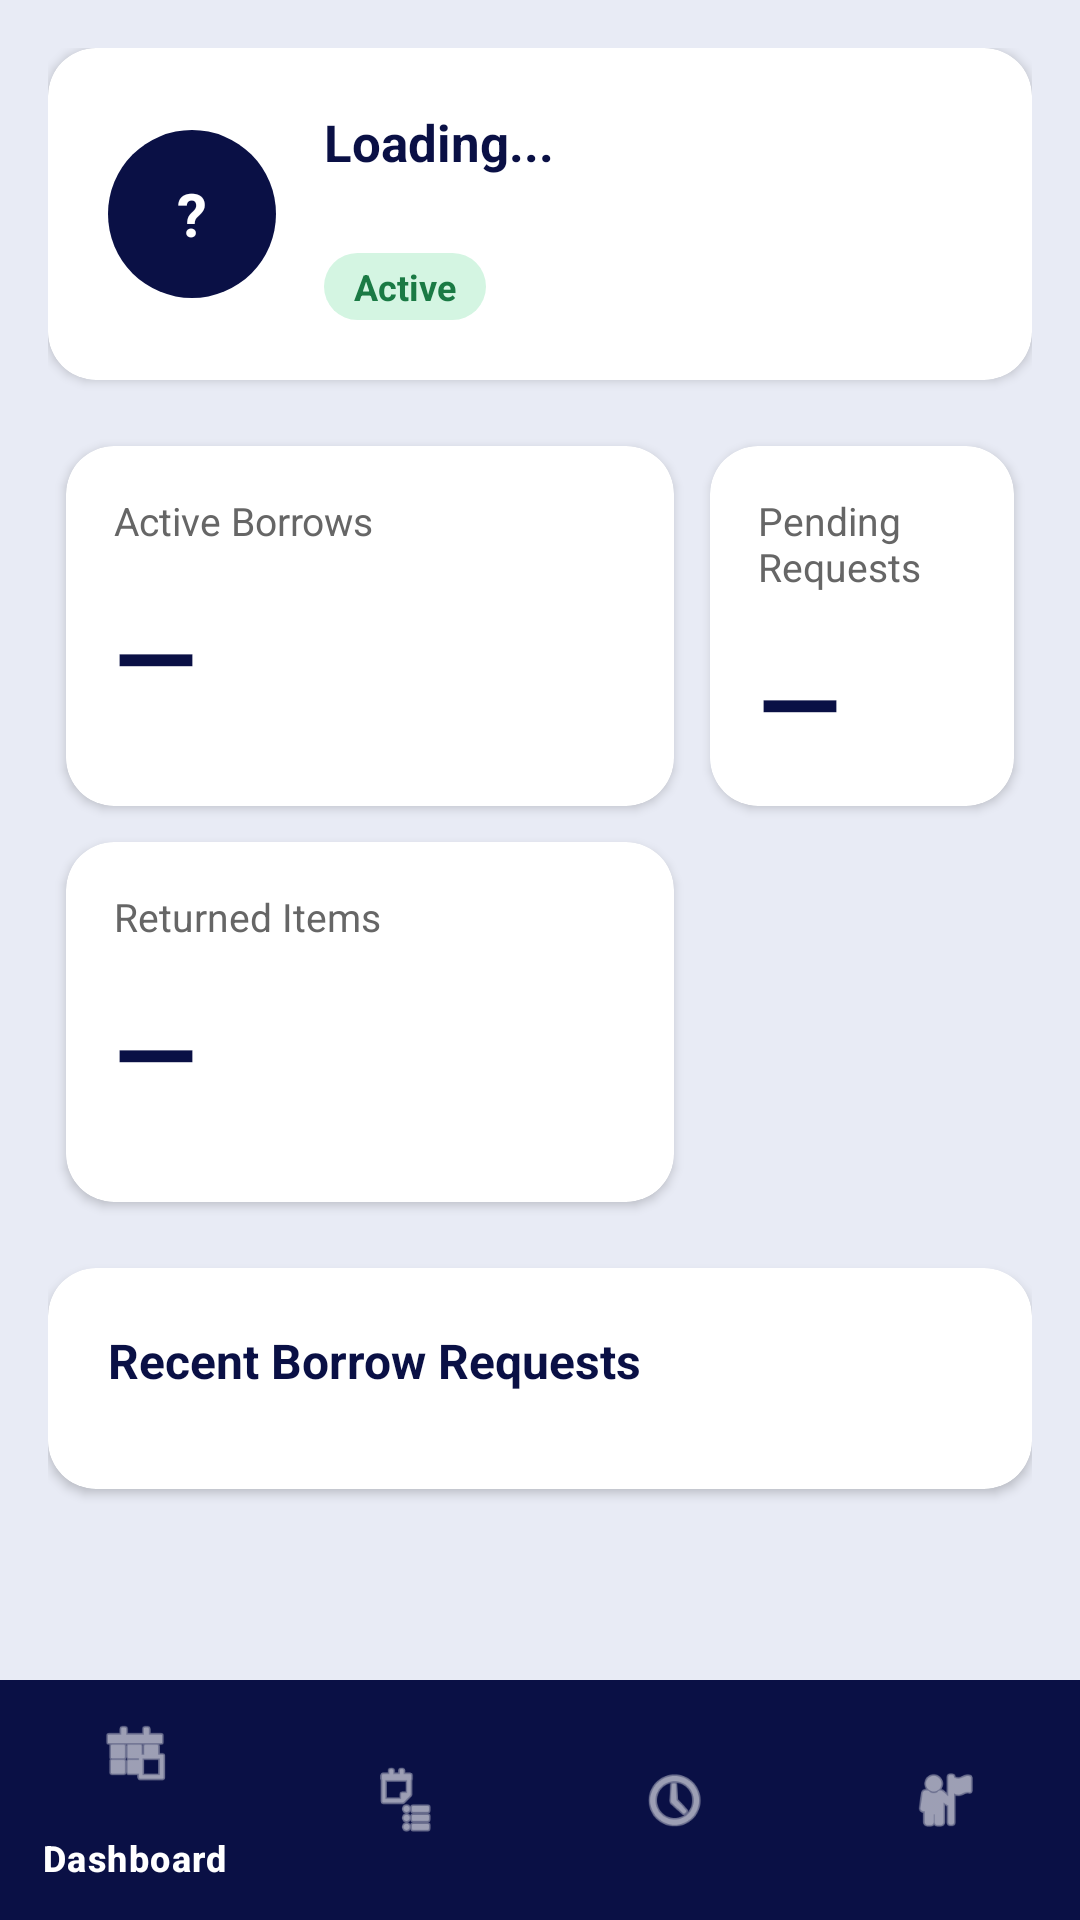

Reconstruct the res/layout file that produces this screen, plus the resources it refers to.
<!-- AndroidManifest.xml: application theme Theme.BorrowBox -->
<!-- res/layout/activity_dashboard.xml -->
<?xml version="1.0" encoding="utf-8"?>
<LinearLayout xmlns:android="http://schemas.android.com/apk/res/android"
    xmlns:app="http://schemas.android.com/apk/res-auto"
    android:layout_width="match_parent"
    android:layout_height="match_parent"
    android:orientation="vertical"
    android:background="@color/bg_page">

    <ScrollView
        android:layout_width="match_parent"
        android:layout_height="0dp"
        android:layout_weight="1"
        android:fillViewport="true">

        <LinearLayout
            android:layout_width="match_parent"
            android:layout_height="wrap_content"
            android:orientation="vertical"
            android:padding="16dp">

            
            <androidx.cardview.widget.CardView
                android:layout_width="match_parent"
                android:layout_height="wrap_content"
                android:layout_marginBottom="16dp"
                app:cardCornerRadius="16dp"
                app:cardElevation="2dp"
                app:cardBackgroundColor="@color/bg_card">

                <LinearLayout
                    android:layout_width="match_parent"
                    android:layout_height="wrap_content"
                    android:orientation="horizontal"
                    android:padding="20dp"
                    android:gravity="center_vertical">

                    <TextView
                        android:id="@+id/tvAvatar"
                        android:layout_width="56dp"
                        android:layout_height="56dp"
                        android:background="@drawable/circle_avatar"
                        android:gravity="center"
                        android:text="?"
                        android:textColor="@color/text_white"
                        android:textSize="20sp"
                        android:textStyle="bold" />

                    <LinearLayout
                        android:layout_width="0dp"
                        android:layout_height="wrap_content"
                        android:layout_weight="1"
                        android:orientation="vertical"
                        android:paddingStart="16dp">

                        <TextView
                            android:id="@+id/tvFullName"
                            android:layout_width="wrap_content"
                            android:layout_height="wrap_content"
                            android:text="Loading..."
                            android:textColor="@color/text_primary"
                            android:textSize="17sp"
                            android:textStyle="bold" />

                        <TextView
                            android:id="@+id/tvEmail"
                            android:layout_width="wrap_content"
                            android:layout_height="wrap_content"
                            android:text=""
                            android:textColor="@color/text_secondary"
                            android:textSize="13sp"
                            android:layout_marginTop="2dp" />

                        <TextView
                            android:layout_width="wrap_content"
                            android:layout_height="wrap_content"
                            android:layout_marginTop="6dp"
                            android:background="@drawable/badge_active"
                            android:paddingStart="10dp"
                            android:paddingEnd="10dp"
                            android:paddingTop="3dp"
                            android:paddingBottom="3dp"
                            android:text="Active"
                            android:textColor="@color/status_active_text"
                            android:textSize="12sp"
                            android:textStyle="bold" />

                    </LinearLayout>
                </LinearLayout>
            </androidx.cardview.widget.CardView>

            
            <GridLayout
                android:layout_width="match_parent"
                android:layout_height="wrap_content"
                android:layout_marginBottom="16dp"
                android:columnCount="2"
                android:useDefaultMargins="false">

                
                <androidx.cardview.widget.CardView
                    android:layout_width="0dp"
                    android:layout_height="120dp"
                    android:layout_columnWeight="1"
                    android:layout_margin="6dp"
                    app:cardCornerRadius="16dp"
                    app:cardElevation="2dp"
                    app:cardBackgroundColor="@color/bg_card">
                    <LinearLayout
                        android:layout_width="match_parent"
                        android:layout_height="match_parent"
                        android:orientation="vertical"
                        android:padding="16dp">
                        <TextView
                            android:layout_width="wrap_content"
                            android:layout_height="wrap_content"
                            android:text="Active Borrows"
                            android:textColor="@color/text_secondary"
                            android:textSize="13sp" />
                        <TextView
                            android:id="@+id/tvActiveBorrows"
                            android:layout_width="wrap_content"
                            android:layout_height="wrap_content"
                            android:layout_marginTop="12dp"
                            android:text="—"
                            android:textColor="@color/text_primary"
                            android:textSize="36sp"
                            android:textStyle="bold" />
                    </LinearLayout>
                </androidx.cardview.widget.CardView>

                
                <androidx.cardview.widget.CardView
                    android:layout_width="0dp"
                    android:layout_height="120dp"
                    android:layout_columnWeight="1"
                    android:layout_margin="6dp"
                    app:cardCornerRadius="16dp"
                    app:cardElevation="2dp"
                    app:cardBackgroundColor="@color/bg_card">
                    <LinearLayout
                        android:layout_width="match_parent"
                        android:layout_height="match_parent"
                        android:orientation="vertical"
                        android:padding="16dp">
                        <TextView
                            android:layout_width="wrap_content"
                            android:layout_height="wrap_content"
                            android:text="Pending Requests"
                            android:textColor="@color/text_secondary"
                            android:textSize="13sp" />
                        <TextView
                            android:id="@+id/tvPendingRequests"
                            android:layout_width="wrap_content"
                            android:layout_height="wrap_content"
                            android:layout_marginTop="12dp"
                            android:text="—"
                            android:textColor="@color/text_primary"
                            android:textSize="36sp"
                            android:textStyle="bold" />
                    </LinearLayout>
                </androidx.cardview.widget.CardView>

                
                <androidx.cardview.widget.CardView
                    android:layout_width="0dp"
                    android:layout_height="120dp"
                    android:layout_columnWeight="2"
                    android:layout_margin="6dp"
                    app:cardCornerRadius="16dp"
                    app:cardElevation="2dp"
                    app:cardBackgroundColor="@color/bg_card">
                    <LinearLayout
                        android:layout_width="match_parent"
                        android:layout_height="match_parent"
                        android:orientation="vertical"
                        android:padding="16dp">
                        <TextView
                            android:layout_width="wrap_content"
                            android:layout_height="wrap_content"
                            android:text="Returned Items"
                            android:textColor="@color/text_secondary"
                            android:textSize="13sp" />
                        <TextView
                            android:id="@+id/tvReturnedItems"
                            android:layout_width="wrap_content"
                            android:layout_height="wrap_content"
                            android:layout_marginTop="12dp"
                            android:text="—"
                            android:textColor="@color/text_primary"
                            android:textSize="36sp"
                            android:textStyle="bold" />
                    </LinearLayout>
                </androidx.cardview.widget.CardView>

            </GridLayout>

            
            <androidx.cardview.widget.CardView
                android:layout_width="match_parent"
                android:layout_height="wrap_content"
                android:layout_marginBottom="16dp"
                app:cardCornerRadius="16dp"
                app:cardElevation="2dp"
                app:cardBackgroundColor="@color/bg_card">

                <LinearLayout
                    android:layout_width="match_parent"
                    android:layout_height="wrap_content"
                    android:orientation="vertical"
                    android:padding="20dp">

                    <TextView
                        android:layout_width="wrap_content"
                        android:layout_height="wrap_content"
                        android:text="Recent Borrow Requests"
                        android:textColor="@color/text_primary"
                        android:textSize="16sp"
                        android:textStyle="bold"
                        android:layout_marginBottom="12dp" />

                    <androidx.recyclerview.widget.RecyclerView
                        android:id="@+id/rvRecentRequests"
                        android:layout_width="match_parent"
                        android:layout_height="wrap_content"
                        android:nestedScrollingEnabled="false" />

                    <TextView
                        android:id="@+id/tvNoRequests"
                        android:layout_width="wrap_content"
                        android:layout_height="wrap_content"
                        android:text="No recent requests"
                        android:textColor="@color/text_hint"
                        android:textSize="14sp"
                        android:visibility="gone" />

                </LinearLayout>
            </androidx.cardview.widget.CardView>

        </LinearLayout>
    </ScrollView>

    
    <com.google.android.material.bottomnavigation.BottomNavigationView
        android:id="@+id/bottomNav"
        android:layout_width="match_parent"
        android:layout_height="wrap_content"
        android:background="@color/navy"
        app:itemIconTint="@color/text_white"
        app:itemTextColor="@color/text_white"
        app:menu="@menu/bottom_nav_menu" />

</LinearLayout>
<!-- resources referenced by this layout -->
<resources>
  <color name="bg_card">#FFFFFF</color>
  <color name="bg_page">#E8EBF5</color>
  <color name="navy">#0A1045</color>
  <color name="status_active_text">#1A7A44</color>
  <color name="text_hint">#AAAAAA</color>
  <color name="text_primary">#0A1045</color>
  <color name="text_secondary">#666666</color>
  <color name="text_white">#FFFFFF</color>
  <!-- drawable badge_active (drawable) -->
  <?xml version="1.0" encoding="utf-8"?>
  <shape xmlns:android="http://schemas.android.com/apk/res/android"
      android:shape="rectangle">
      <solid android:color="#D4F5E2" />
      <corners android:radius="20dp" />
  </shape>
  <!-- drawable circle_avatar (drawable) -->
  <?xml version="1.0" encoding="utf-8"?>
  <shape xmlns:android="http://schemas.android.com/apk/res/android"
      android:shape="oval">
      <solid android:color="#0A1045" />
  </shape>
  <style name="Theme.BorrowBox" parent="Base.Theme.BorrowBox" />
  <style name="Base.Theme.BorrowBox" parent="Theme.Material3.DayNight.NoActionBar">
          
          
      </style>
</resources>
